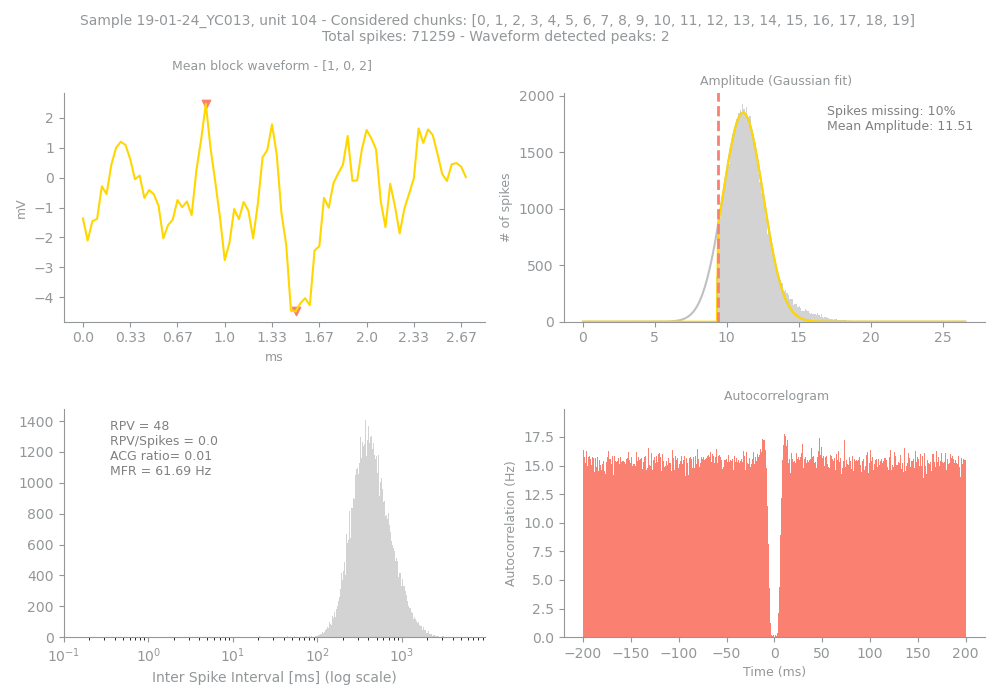

The table this chart was drawn from, first rows:
Sample, Unit, PeakChUnit, SpikesUnit, GoodChunks, GoodChunksList, WvfChunks, WvfChunksList, SpikesBlock, PercMissingSpikesBlock, MFRBlockHz, MeanAmpBlock, RPVBlock, FpBlockFancy, FpBlockSimple, ACGViolationRatio, WvfPeaksBlock, PeaksBlock_x, PeaksBlock_y, BigPkNegBlock
19-01-24_YC013, 104, 110, 71259, 20, [0, 1, 2, 3, 4, 5, 6, 7, 8, 9, 10, 11, 1…, 3, [1, 0, 2], 71259, 10, 61.69, 11.51, 48, 0.01, 0.0, 0.01, 2, [26, 45], [2.475586, -4.4716797], 1
